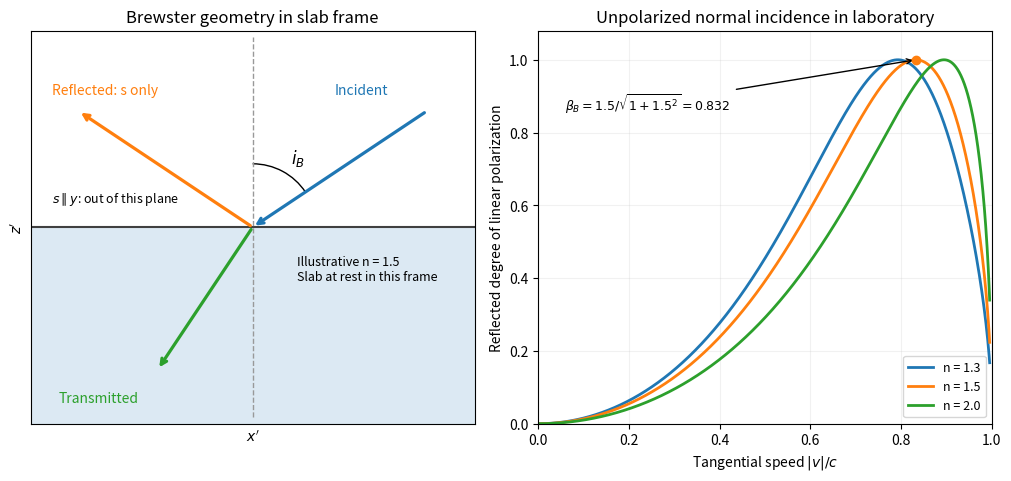

Python code for this plot:
"""Original rest-frame ray geometry and Fresnel calculation; Python 3.14."""
import numpy as np
import matplotlib.pyplot as plt
from matplotlib.patches import Arc

fig, (ray, plot) = plt.subplots(1, 2, figsize=(10.0, 4.7), layout="constrained")
n = 1.5
beta = n/np.sqrt(1+n*n)
ci = np.sqrt(1-beta*beta)
st = beta/n
ct = np.sqrt(1-st*st)
ray.axhspan(-1.6, 0, color="#dce9f3")
ray.axhline(0, color="0.25", lw=1.5)
ray.plot([0, 0], [-1.5, 1.5], "--", color=".6", lw=1)
ray.annotate("", xy=(0, 0), xytext=(1.65*beta, 1.65*ci), arrowprops=dict(arrowstyle="->", color="C0", lw=2.3))
ray.annotate("", xy=(-1.65*beta, 1.65*ci), xytext=(0, 0), arrowprops=dict(arrowstyle="->", color="C1", lw=2.3))
ray.annotate("", xy=(-1.35*st, -1.35*ct), xytext=(0, 0), arrowprops=dict(arrowstyle="->", color="C2", lw=2.3))
ray.text(.65, 1.05, "Incident", color="C0", fontsize=10)
ray.text(-1.58, 1.05, "Reflected: s only", color="C1", fontsize=10)
ray.text(-1.53, -1.38, "Transmitted", color="C2", fontsize=10)
ray.add_patch(Arc((0, 0), 1.0, 1.0, theta1=np.rad2deg(np.arccos(beta)), theta2=90, lw=1))
ray.text(.3, .5, r"$i_B$", fontsize=12)
ray.text(.35, -.42, "Illustrative n = 1.5\nSlab at rest in this frame", fontsize=9)
ray.text(-1.58, .2, r"$s\parallel y$: out of this plane", fontsize=9)
ray.set(xlabel=r"$x'$", ylabel=r"$z'$", title="Brewster geometry in slab frame", xlim=(-1.75, 1.75), ylim=(-1.55, 1.55), aspect="equal")
ray.set_xticks([])
ray.set_yticks([])
speeds = np.linspace(0, .995, 1600)
for index in [1.3, 1.5, 2.0]:
    cosi = np.sqrt(1-speeds**2)
    cost = np.sqrt(1-(speeds/index)**2)
    rs = (cosi-index*cost)/(cosi+index*cost)
    rp = (index*cosi-cost)/(index*cosi+cost)
    degree = np.abs(rs*rs-rp*rp)/(rs*rs+rp*rp)
    plot.plot(speeds, degree, lw=2, label=f"n = {index}")
plot.scatter([beta], [1], color="C1", zorder=5)
plot.annotate(r"$\beta_B=1.5/\sqrt{1+1.5^2}=0.832$", xy=(beta, 1), xytext=(.06, .86), fontsize=9, arrowprops=dict(arrowstyle="->"))
plot.set(xlabel=r"Tangential speed $|v|/c$", ylabel="Reflected degree of linear polarization", xlim=(0, 1), ylim=(0, 1.08), title="Unpolarized normal incidence in laboratory")
plot.grid(alpha=.17)
plot.legend(loc="lower right", fontsize=9)
fig.savefig("paper-1-moving-dielectric.png", dpi=150, facecolor="white")
